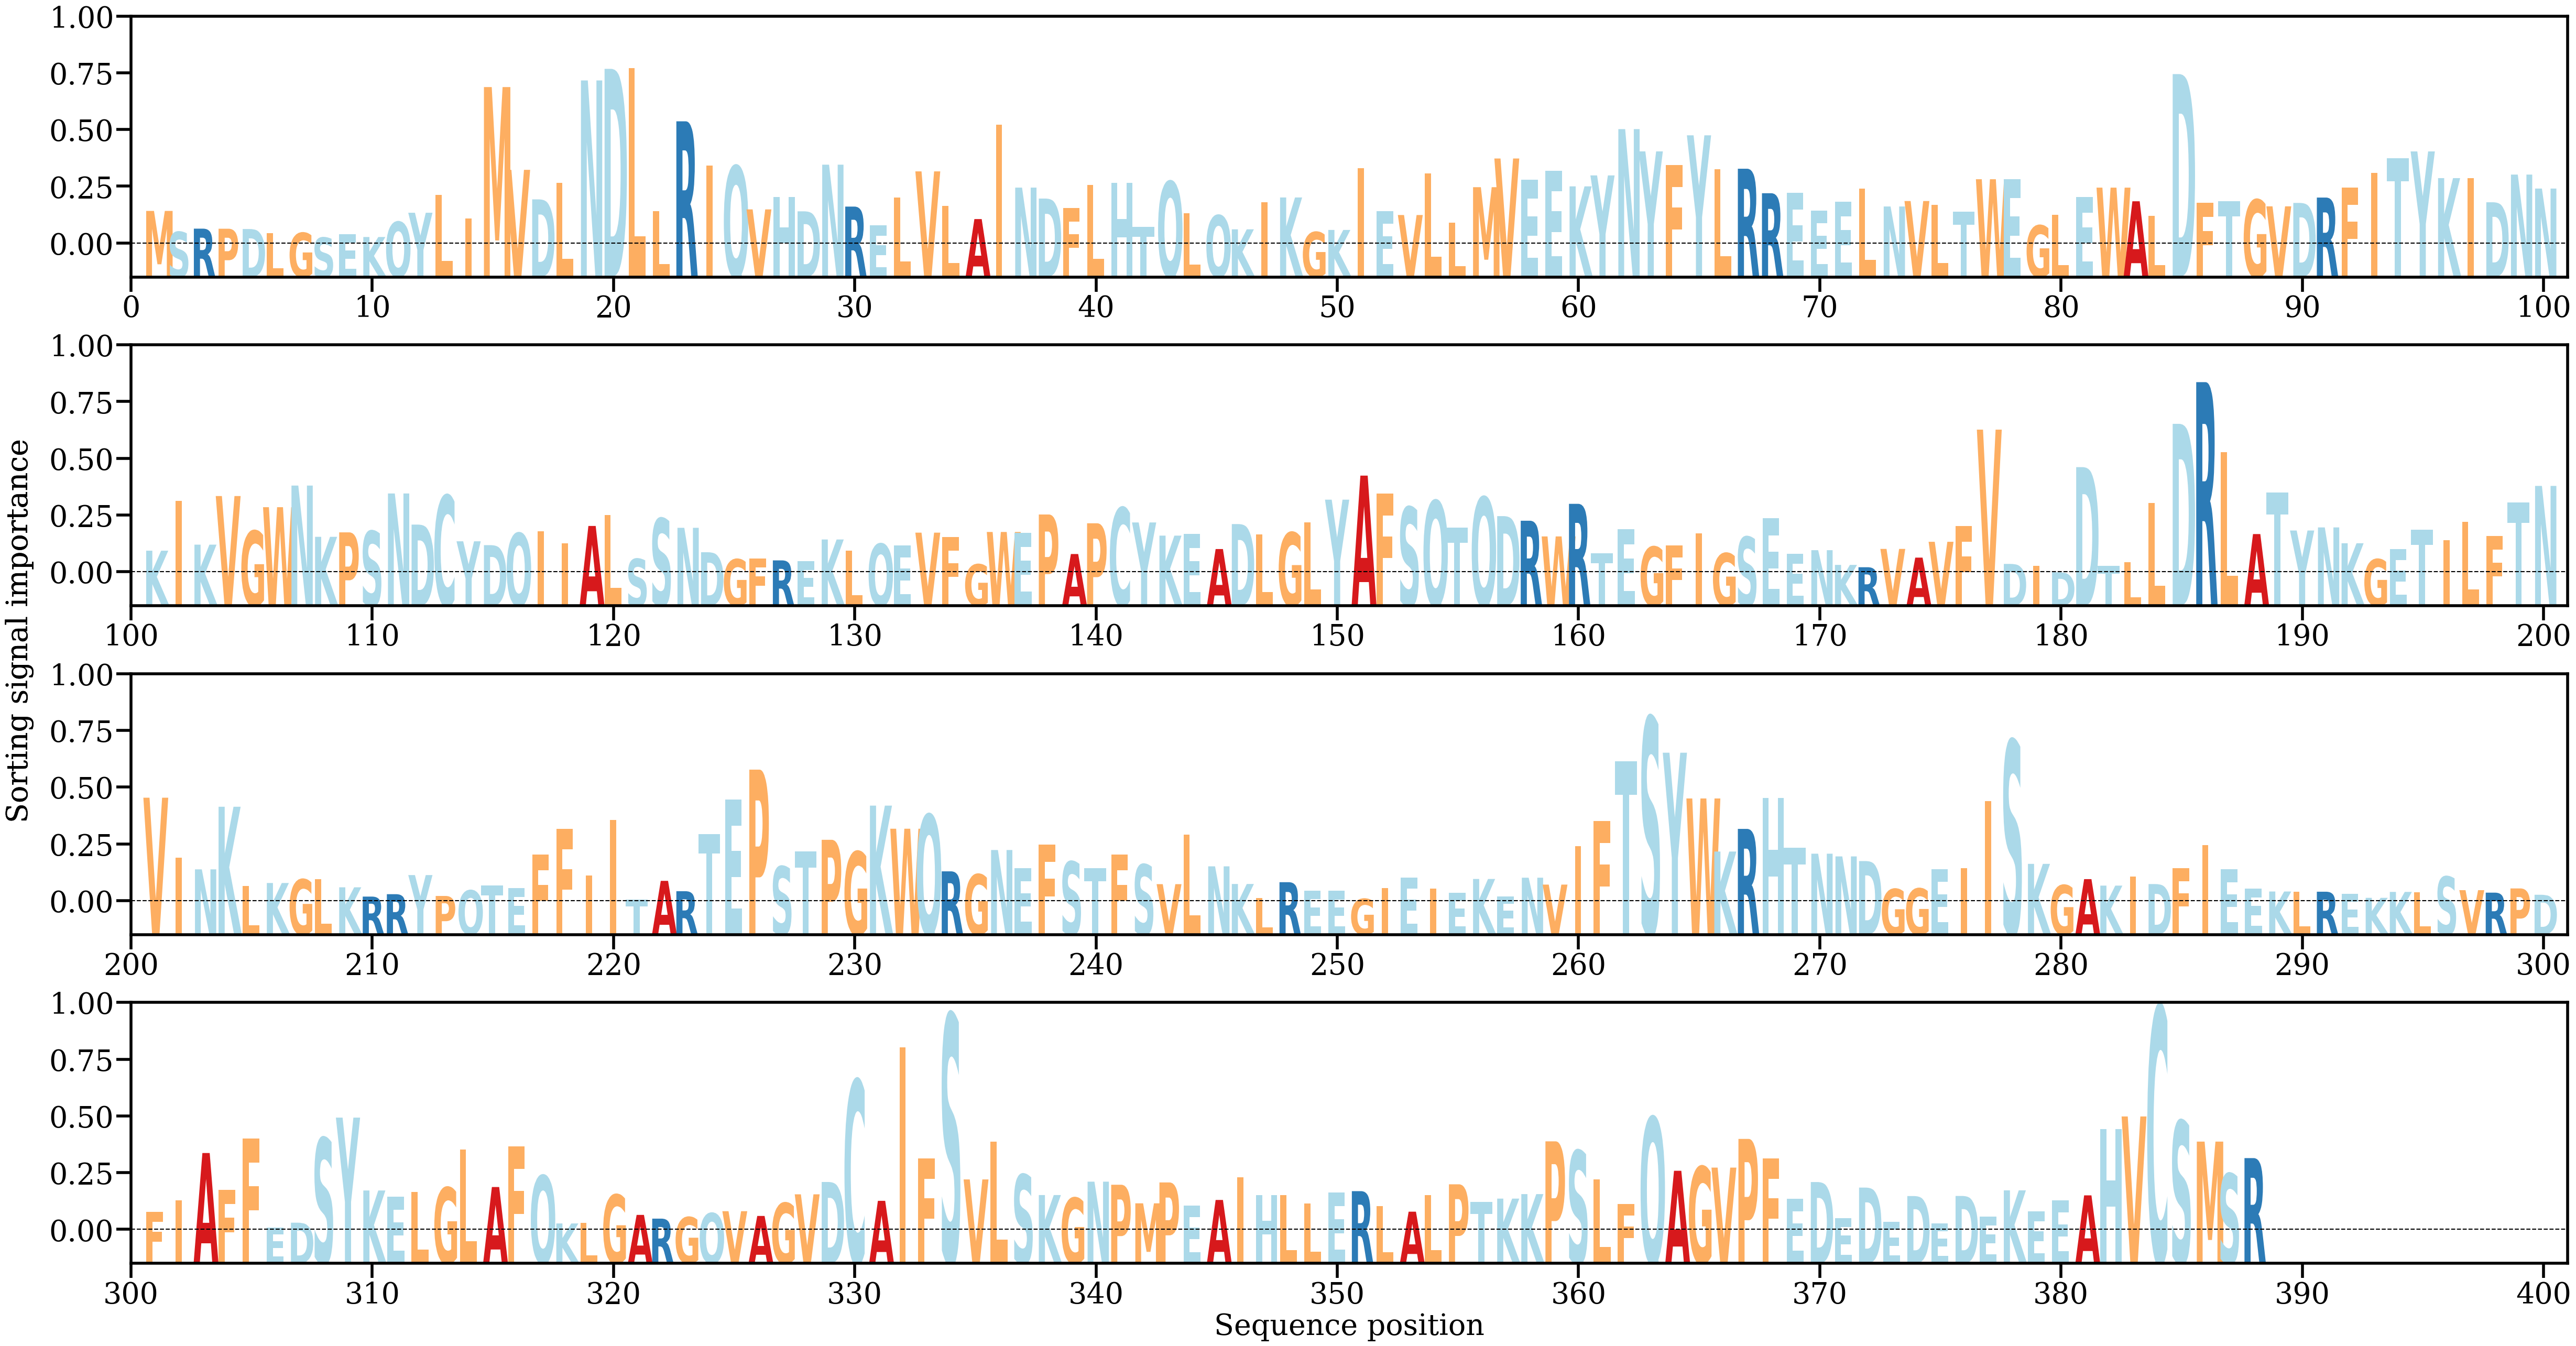

Data behind this chart, as committed beside it:
AA, Alpha
M, [0.00182321]
S, [0.00075609]
R, [0.00092042]
P, [0.00091675]
D, [0.00090223]
L, [0.00067904]
G, [0.00070824]
S, [0.00046714]
E, [0.00062787]
K, [0.0004952]
Q, [0.00126554]
Y, [0.00173083]
L, [0.00264626]
I, [0.00143972]
M, [0.00813065]
V, [0.00391559]
D, [0.00241153]
L, [0.00324533]
N, [0.00846866]
D, [0.00905827]
L, [0.00909639]
L, [0.00180466]
R, [0.00638704]
I, [0.00412556]
Q, [0.00410846]
V, [0.00190136]
H, [0.00252852]
D, [0.00180293]
N, [0.00417877]
R, [0.00204402]
E, [0.00108003]
L, [0.00250609]
V, [0.00383749]
L, [0.0020846]
A, [0.00140853]
I, [0.00620521]
N, [0.00301146]
D, [0.0024533]
F, [0.00196705]
L, [0.00315122]
H, [0.00324412]
T, [0.00101553]
Q, [0.00331877]
L, [0.0017124]
Q, [0.00159615]
K, [0.00088634]
I, [0.00226837]
K, [0.00250897]
G, [0.00074756]
K, [0.00085538]
I, [0.00400355]
E, [0.00182116]
V, [0.00161486]
L, [0.00372856]
L, [0.00122517]
M, [0.00303223]
V, [0.00449352]
E, [0.00342384]
E, [0.00387653]
K, [0.00307405]
... 328 more rows
